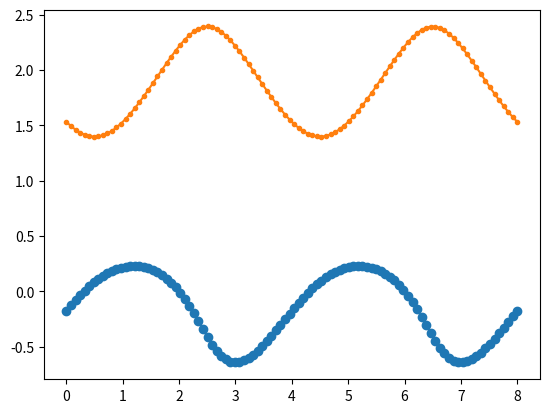

Python code for this plot:
#!/usr/bin/env python

import math
import numpy as np
import matplotlib.pyplot as plt

def circle_IK(origin, radius, time, t, elbow):
    """
    Arguments:
        - origin (list): desired origin of the circle in the global reference frame
        - radius (float)
        - time (int/float): total time to complete the trajectory
        - t (int/float): instantaneous time value. increases incrementally
        - elbow (int): 1 for elbow up; -1 for elbow down
    """

    # 1. define the cartesian waypoints
    omega = (2*math.pi)/time # rad/s

    xe = origin[0] + radius * math.cos(omega*t)
    ye = origin[1] + radius * math.sin(omega*t)

    
    # 2. Inverse kinematics
    l1 = 0.25
    l2 = 0.25

    phi = math.atan2(ye, xe)
    phi += 2*math.pi if phi < 0 else False

    D = (xe**2 + ye**2 - l1**2 - l2**2)/(2*l1*l2)
    theta2 = elbow*math.atan2(math.sqrt(1-D**2), D)

    a = math.atan2(ye, xe)
    b = math.atan2(l2*math.sin(theta2), l1+l2*math.cos(theta2))
    
    theta1 = phi - math.atan2(l2*math.sin(theta2), l1+l2*math.cos(theta2))

    # if ye < 0:
    #     theta1 = theta1 + 2*math.pi

    q = [theta1, theta2]

    return q, [xe, ye], [a, b]
    # return q

if __name__ == "__main__":

    radius = 0.1
    time = 4
    r = 100
    origin = [0.2, 0.2]
    elbow = 1
    t = np.linspace(0, 2*time, num=r)


    q1 = []
    q2 = []
    xe = []
    ye = []
    a = []
    b = []

    for i in range(r):
        q, X, A = circle_IK(origin, radius, time, t[i], elbow)
        # q = circle_IK(radius, time, t[i])
        # q.append(circle_IK(radius, time, t[i]))

        q1.append(q[0])
        q2.append(q[1])

        xe.append(X[0])
        ye.append(X[1])

        a.append(A[0])
        b.append(A[1])
    
    # plt.plot(t, a, marker='.' )
    plt.plot(t, q1, marker='o' )
    plt.plot(t, q2, marker='.' )
    # plt.plot(t, b)
    # plt.plot(xe, ye)
    plt.show()

    # n = 100
    # dt = 0.01
    # radius = 0.45
    # duration = 3
    # origin = [0, 0]

    # q, X, A = circle_IK(origin, radius, duration, 1)

    # print(q)
